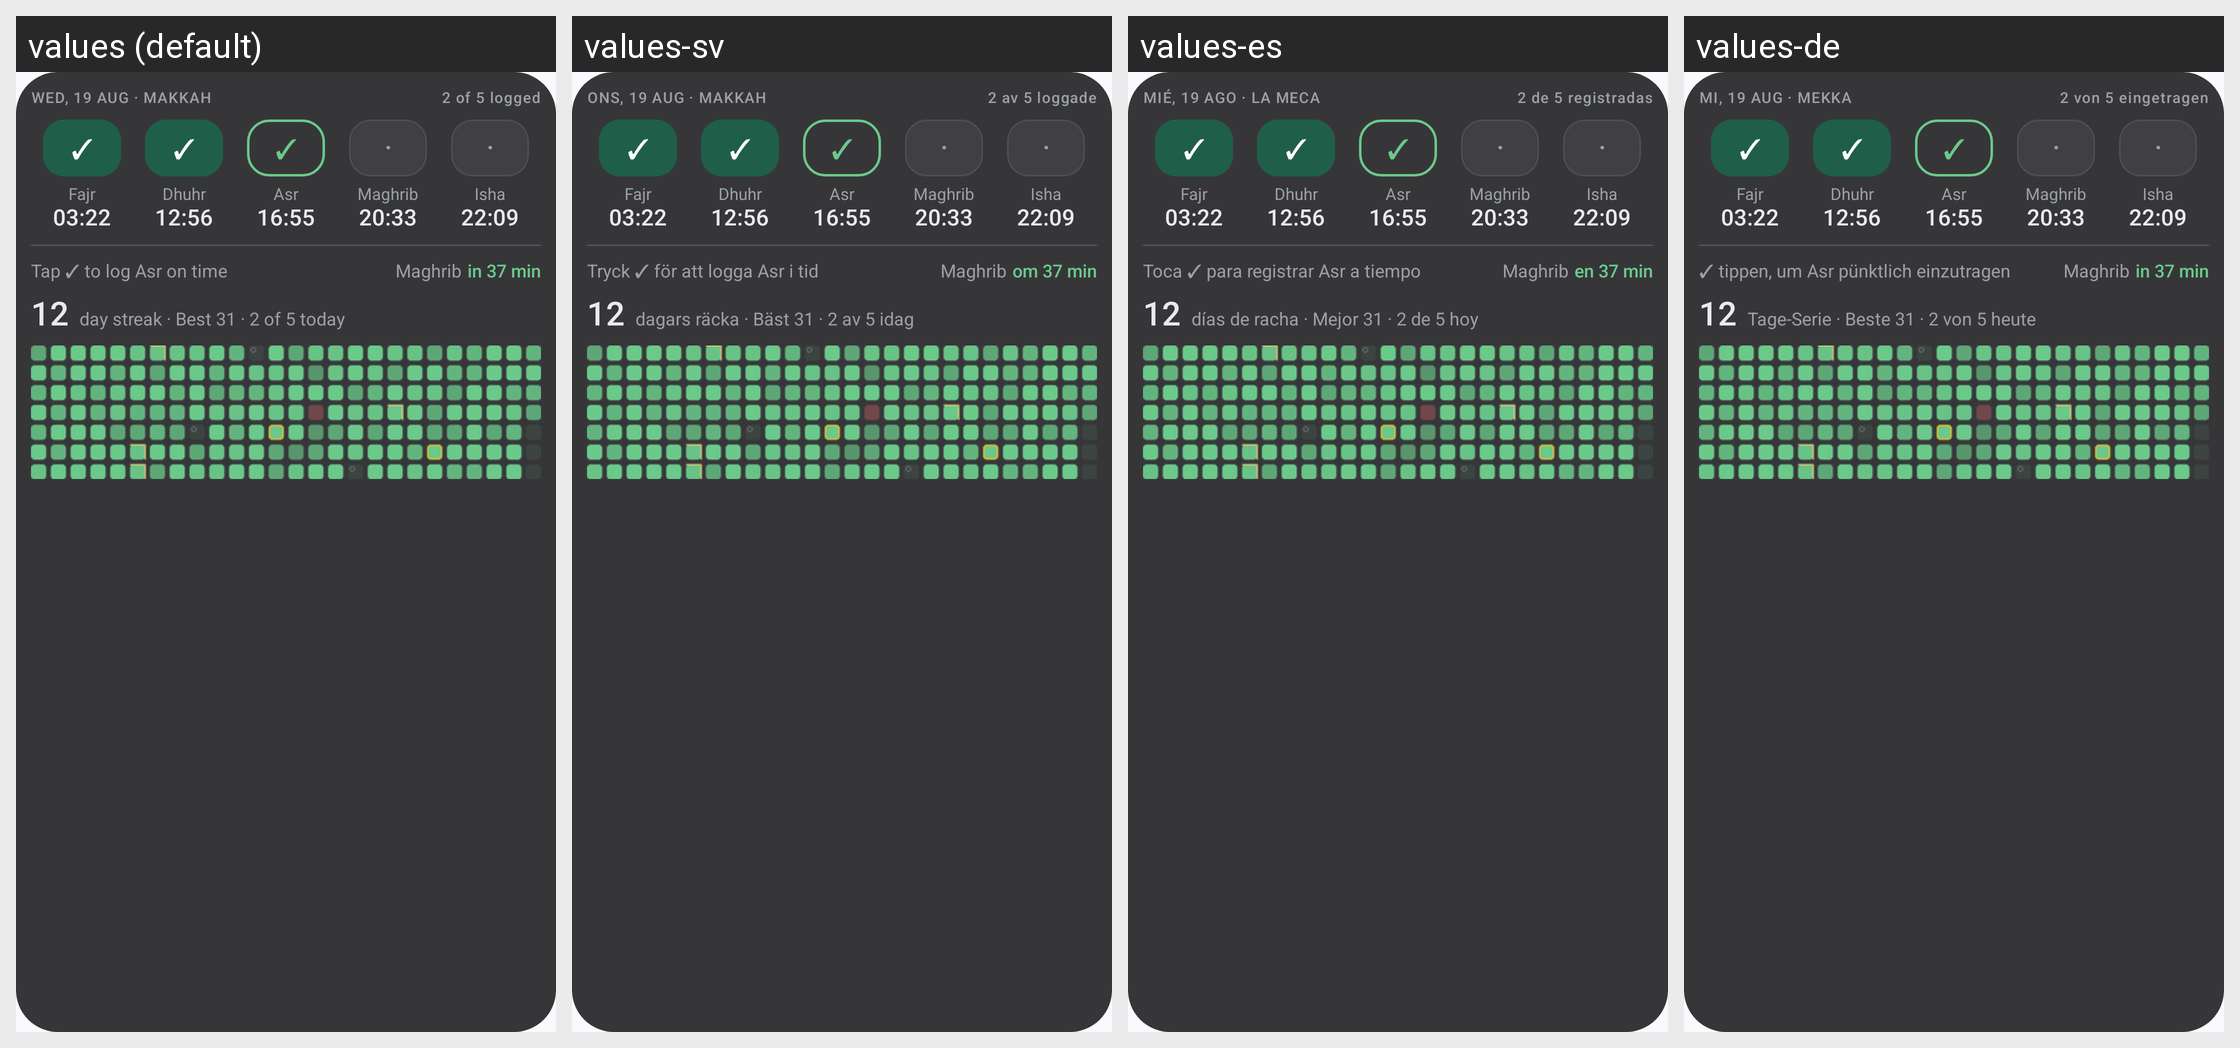

The same Android screen rendered under several of its app's locales, left to right. List the strings drawn on it with the default value and each locale's translation.
Android screen res/layout/prayer_widget_log_tall_preview.xml rendered under 4 locales, left to right: values (default), values-sv, values-es, values-de. Device: Nexus 5 (rendered at 1080×1920; each locale shown at half size, 540×960, under a caption strip naming it); theme AppTheme.
Other locales in the repository, not shown: values-ar, values-bn, values-fr, values-hi, values-in, values-ru, values-tr, values-ur, values-zh.
Strings drawn on this screen, with the default value and each locale's value (text and hints the layout hard-codes, and strings that could not be matched under every locale, appear in the picture but are not listed):

widget_preview_header
  values: WED, 19 AUG · MAKKAH
  values-sv: ONS, 19 AUG · MAKKAH
  values-es: MIÉ, 19 AGO · LA MECA
  values-de: MI, 19 AUG · MEKKA

widget_preview_logged
  values: 2 of 5 logged
  values-sv: 2 av 5 loggade
  values-es: 2 de 5 registradas
  values-de: 2 von 5 eingetragen

widget_preview_tap_to_log
  values: Tap ✓ to log Asr on time
  values-sv: Tryck ✓ för att logga Asr i tid
  values-es: Toca ✓ para registrar Asr a tiempo
  values-de: ✓ tippen, um Asr pünktlich einzutragen

widget_preview_in_37
  values: in 37 min
  values-sv: om 37 min
  values-es: en 37 min
  values-de: in 37 min

widget_preview_practice_second
  values: day streak · Best 31 · 2 of 5 today
  values-sv: dagars räcka · Bäst 31 · 2 av 5 idag
  values-es: días de racha · Mejor 31 · 2 de 5 hoy
  values-de: Tage-Serie · Beste 31 · 2 von 5 heute
